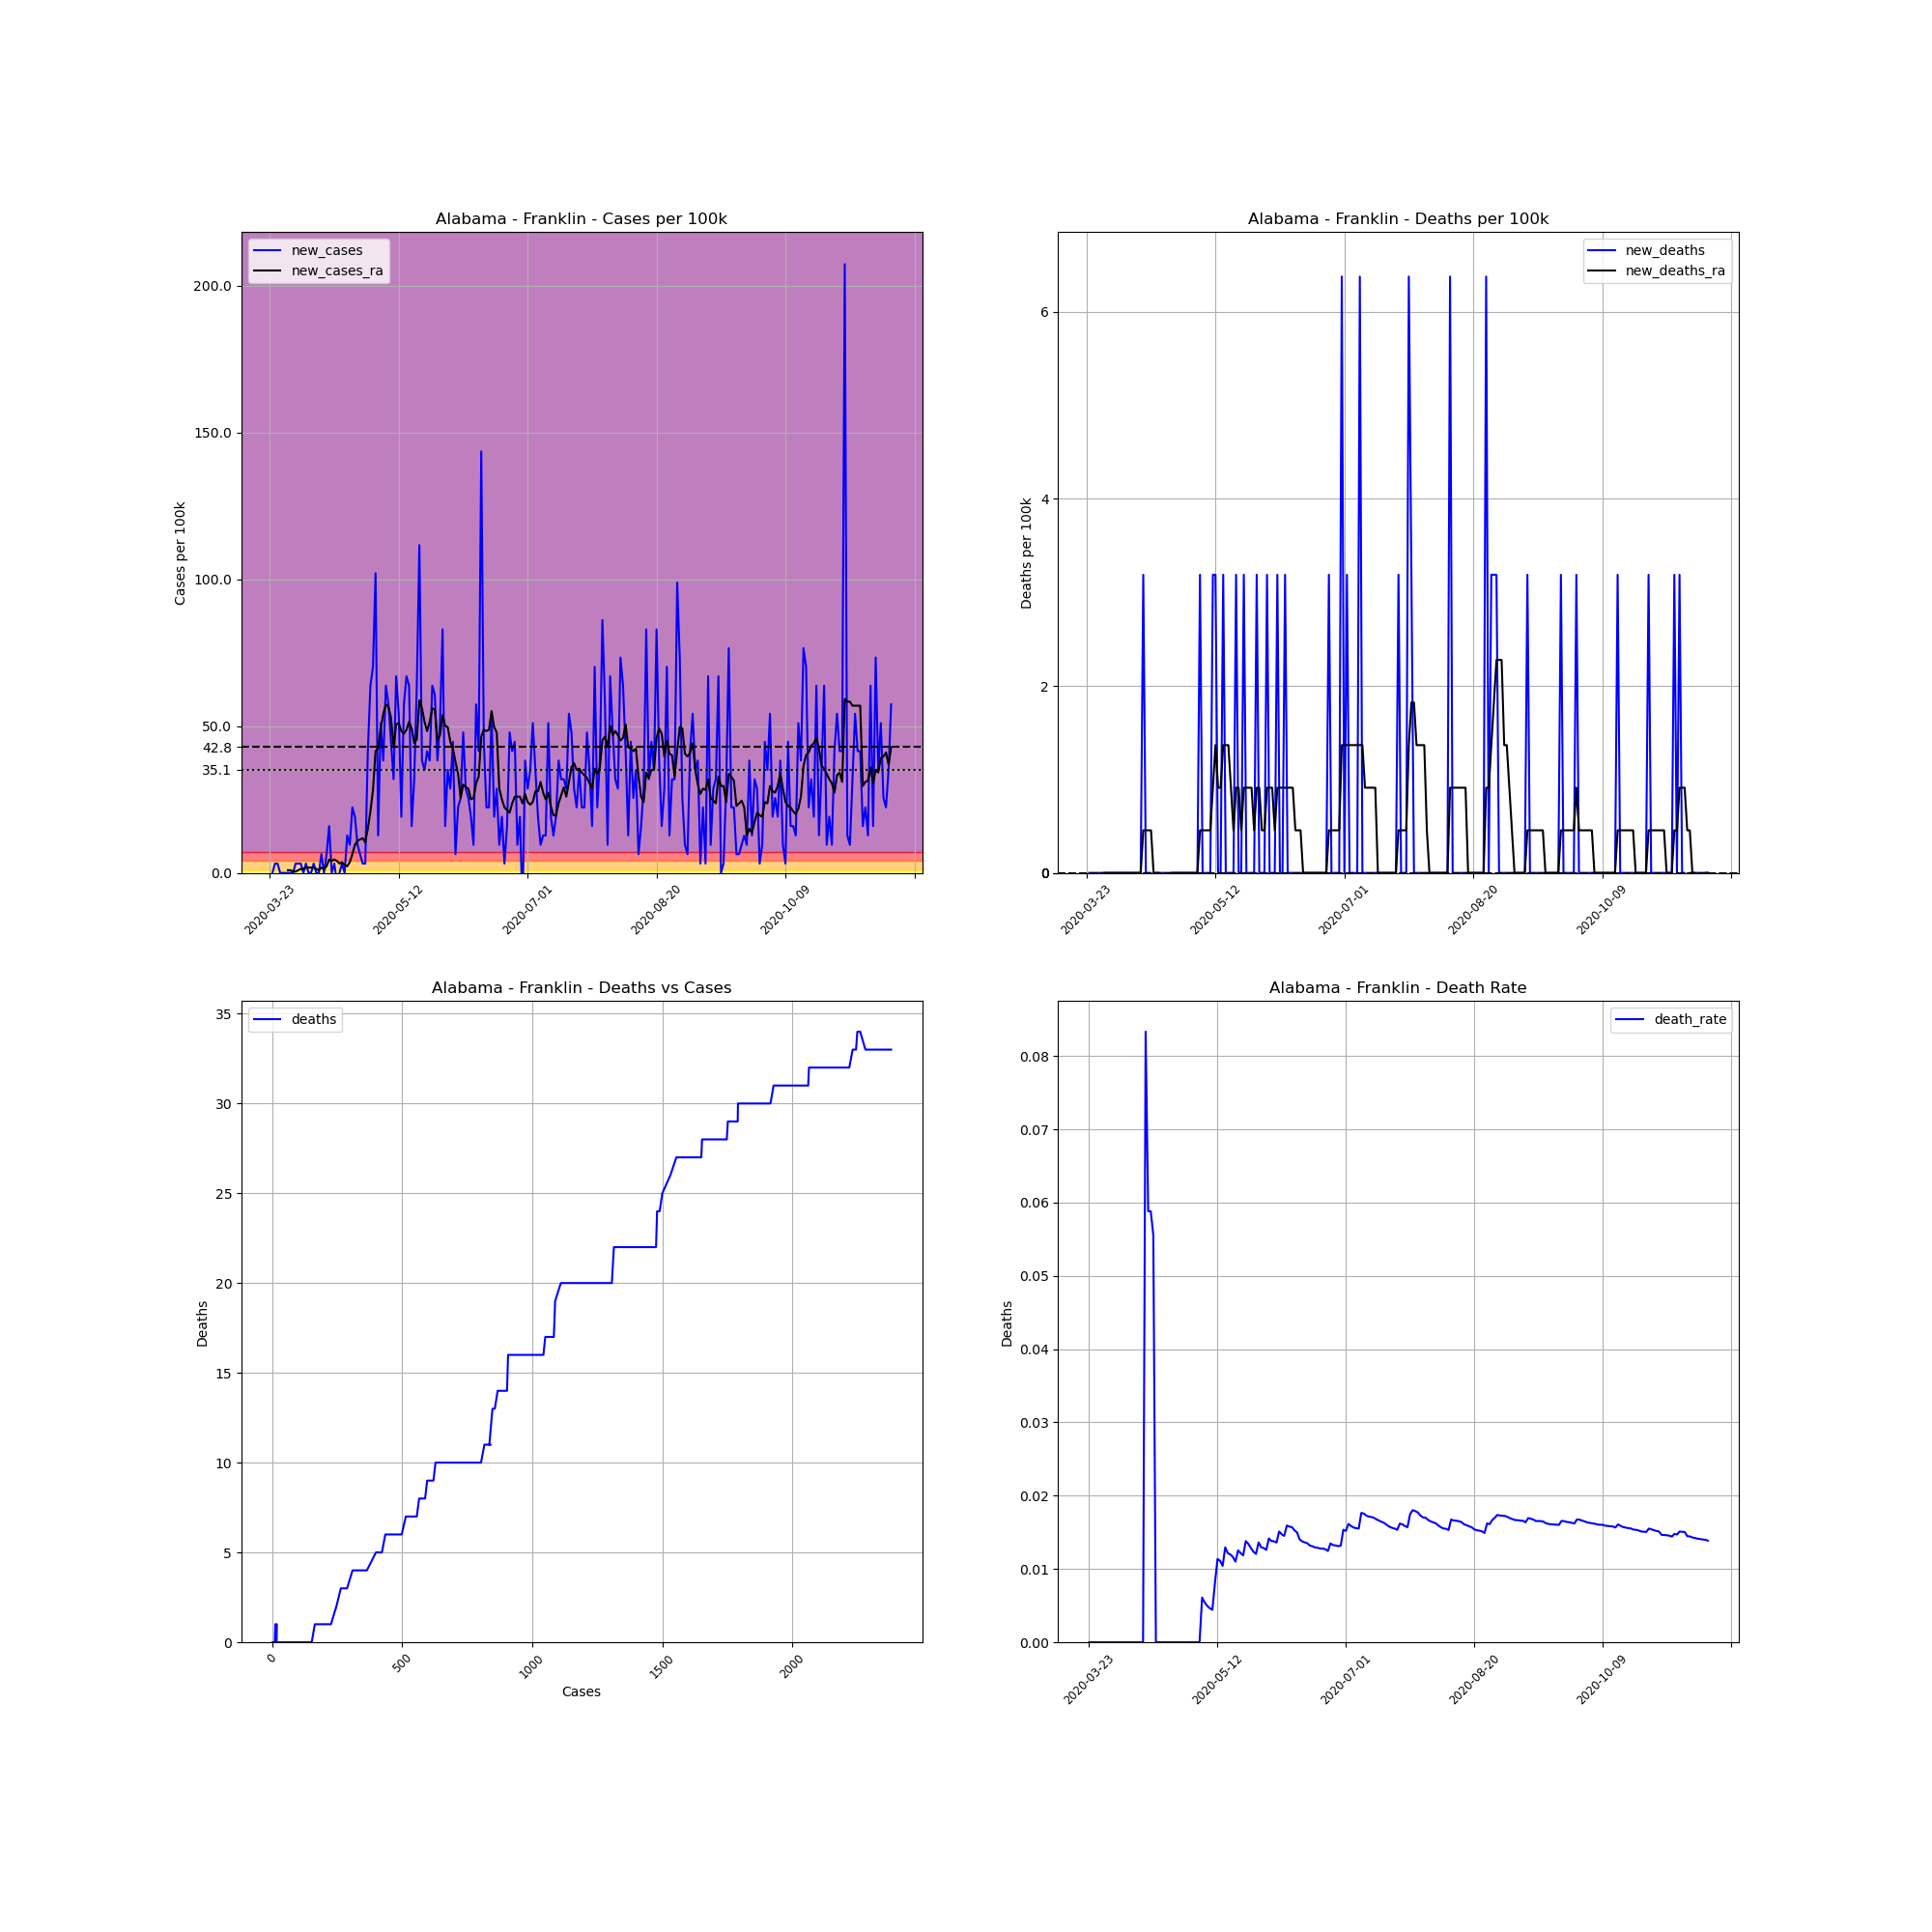

The file beside this chart, header and first rows:
, date, county, state, fips, cases, deaths, COUNTY, STNAME, CTYNAME, POPESTIMATE2019, cases_per_100k, deaths_per_100k, death_rate, new_cases, new_deaths, new_cases_ra, new_deaths_ra
278427, 2020-03-23, Franklin, Alabama, 1059, 1, 0, 59, Alabama, Franklin, 31362, 3.189, 0.0, 0.0, , , , 
278428, 2020-03-24, Franklin, Alabama, 1059, 1, 0, 59, Alabama, Franklin, 31362, 3.189, 0.0, 0.0, 0.0, 0.0, , 
278429, 2020-03-25, Franklin, Alabama, 1059, 2, 0, 59, Alabama, Franklin, 31362, 6.377, 0.0, 0.0, 3.189, 0.0, , 
278430, 2020-03-26, Franklin, Alabama, 1059, 3, 0, 59, Alabama, Franklin, 31362, 9.566, 0.0, 0.0, 3.189, 0.0, , 
278431, 2020-03-27, Franklin, Alabama, 1059, 3, 0, 59, Alabama, Franklin, 31362, 9.566, 0.0, 0.0, 0.0, 0.0, , 
278432, 2020-03-28, Franklin, Alabama, 1059, 3, 0, 59, Alabama, Franklin, 31362, 9.566, 0.0, 0.0, 0.0, 0.0, , 
278433, 2020-03-29, Franklin, Alabama, 1059, 3, 0, 59, Alabama, Franklin, 31362, 9.566, 0.0, 0.0, 0.0, 0.0, , 
278434, 2020-03-30, Franklin, Alabama, 1059, 3, 0, 59, Alabama, Franklin, 31362, 9.566, 0.0, 0.0, 0.0, 0.0, 0.911, 0.0
278435, 2020-03-31, Franklin, Alabama, 1059, 3, 0, 59, Alabama, Franklin, 31362, 9.566, 0.0, 0.0, 0.0, 0.0, 0.911, 0.0
278436, 2020-04-01, Franklin, Alabama, 1059, 3, 0, 59, Alabama, Franklin, 31362, 9.566, 0.0, 0.0, 0.0, 0.0, 0.4555, 0.0
278437, 2020-04-02, Franklin, Alabama, 1059, 4, 0, 59, Alabama, Franklin, 31362, 12.75, 0.0, 0.0, 3.189, 0.0, 0.4555, 0.0
278438, 2020-04-03, Franklin, Alabama, 1059, 5, 0, 59, Alabama, Franklin, 31362, 15.94, 0.0, 0.0, 3.189, 0.0, 0.911, 0.0
278439, 2020-04-04, Franklin, Alabama, 1059, 6, 0, 59, Alabama, Franklin, 31362, 19.13, 0.0, 0.0, 3.189, 0.0, 1.367, 0.0
278440, 2020-04-05, Franklin, Alabama, 1059, 6, 0, 59, Alabama, Franklin, 31362, 19.13, 0.0, 0.0, 0.0, 0.0, 1.367, 0.0
278441, 2020-04-06, Franklin, Alabama, 1059, 7, 0, 59, Alabama, Franklin, 31362, 22.32, 0.0, 0.0, 3.189, 0.0, 1.822, 0.0
278442, 2020-04-07, Franklin, Alabama, 1059, 7, 0, 59, Alabama, Franklin, 31362, 22.32, 0.0, 0.0, 0.0, 0.0, 1.822, 0.0
278443, 2020-04-08, Franklin, Alabama, 1059, 7, 0, 59, Alabama, Franklin, 31362, 22.32, 0.0, 0.0, 0.0, 0.0, 1.822, 0.0
278444, 2020-04-09, Franklin, Alabama, 1059, 8, 0, 59, Alabama, Franklin, 31362, 25.51, 0.0, 0.0, 3.189, 0.0, 1.822, 0.0
278445, 2020-04-10, Franklin, Alabama, 1059, 8, 0, 59, Alabama, Franklin, 31362, 25.51, 0.0, 0.0, 0.0, 0.0, 1.367, 0.0
278446, 2020-04-11, Franklin, Alabama, 1059, 8, 0, 59, Alabama, Franklin, 31362, 25.51, 0.0, 0.0, 0.0, 0.0, 0.911, 0.0
278447, 2020-04-12, Franklin, Alabama, 1059, 10, 0, 59, Alabama, Franklin, 31362, 31.89, 0.0, 0.0, 6.377, 0.0, 1.822, 0.0
278448, 2020-04-13, Franklin, Alabama, 1059, 10, 0, 59, Alabama, Franklin, 31362, 31.89, 0.0, 0.0, 0.0, 0.0, 1.367, 0.0
278449, 2020-04-14, Franklin, Alabama, 1059, 12, 1, 59, Alabama, Franklin, 31362, 38.26, 3.189, 0.08333, 6.377, 3.189, 2.278, 0.4555
278450, 2020-04-15, Franklin, Alabama, 1059, 17, 1, 59, Alabama, Franklin, 31362, 54.21, 3.189, 0.05882, 15.94, 0.0, 4.555, 0.4555
278451, 2020-04-16, Franklin, Alabama, 1059, 17, 1, 59, Alabama, Franklin, 31362, 54.21, 3.189, 0.05882, 0.0, 0.0, 4.1, 0.4555
278452, 2020-04-17, Franklin, Alabama, 1059, 18, 1, 59, Alabama, Franklin, 31362, 57.39, 3.189, 0.05556, 3.189, 0.0, 4.555, 0.4555
278453, 2020-04-18, Franklin, Alabama, 1059, 17, 0, 59, Alabama, Franklin, 31362, 54.21, 0.0, 0.0, -3.189, -3.189, 4.1, 0.0
278454, 2020-04-19, Franklin, Alabama, 1059, 17, 0, 59, Alabama, Franklin, 31362, 54.21, 0.0, 0.0, 0.0, 0.0, 3.189, 0.0
278455, 2020-04-20, Franklin, Alabama, 1059, 18, 0, 59, Alabama, Franklin, 31362, 57.39, 0.0, 0.0, 3.189, 0.0, 3.644, 0.0
278456, 2020-04-21, Franklin, Alabama, 1059, 18, 0, 59, Alabama, Franklin, 31362, 57.39, 0.0, 0.0, 0.0, 0.0, 2.733, -0.4555
278457, 2020-04-22, Franklin, Alabama, 1059, 22, 0, 59, Alabama, Franklin, 31362, 70.15, 0.0, 0.0, 12.75, 0.0, 2.278, -0.4555
278458, 2020-04-23, Franklin, Alabama, 1059, 25, 0, 59, Alabama, Franklin, 31362, 79.71, 0.0, 0.0, 9.566, 0.0, 3.644, -0.4555
278459, 2020-04-24, Franklin, Alabama, 1059, 32, 0, 59, Alabama, Franklin, 31362, 102, 0.0, 0.0, 22.32, 0.0, 6.377, -0.4555
278460, 2020-04-25, Franklin, Alabama, 1059, 38, 0, 59, Alabama, Franklin, 31362, 121.2, 0.0, 0.0, 19.13, 0.0, 9.566, 0.0
278461, 2020-04-26, Franklin, Alabama, 1059, 41, 0, 59, Alabama, Franklin, 31362, 130.7, 0.0, 0.0, 9.566, 0.0, 10.93, 0.0
278462, 2020-04-27, Franklin, Alabama, 1059, 43, 0, 59, Alabama, Franklin, 31362, 137.1, 0.0, 0.0, 6.377, 0.0, 11.39, 0.0
278463, 2020-04-28, Franklin, Alabama, 1059, 44, 0, 59, Alabama, Franklin, 31362, 140.3, 0.0, 0.0, 3.189, 0.0, 11.84, 0.0
278464, 2020-04-29, Franklin, Alabama, 1059, 45, 0, 59, Alabama, Franklin, 31362, 143.5, 0.0, 0.0, 3.189, 0.0, 10.48, 0.0
278465, 2020-04-30, Franklin, Alabama, 1059, 58, 0, 59, Alabama, Franklin, 31362, 184.9, 0.0, 0.0, 41.45, 0.0, 15.03, 0.0
278466, 2020-05-01, Franklin, Alabama, 1059, 78, 0, 59, Alabama, Franklin, 31362, 248.7, 0.0, 0.0, 63.77, 0.0, 20.95, 0.0
278467, 2020-05-02, Franklin, Alabama, 1059, 100, 0, 59, Alabama, Franklin, 31362, 318.9, 0.0, 0.0, 70.15, 0.0, 28.24, 0.0
278468, 2020-05-03, Franklin, Alabama, 1059, 132, 0, 59, Alabama, Franklin, 31362, 420.9, 0.0, 0.0, 102, 0.0, 41.45, 0.0
278469, 2020-05-04, Franklin, Alabama, 1059, 136, 0, 59, Alabama, Franklin, 31362, 433.6, 0.0, 0.0, 12.75, 0.0, 42.36, 0.0
278470, 2020-05-05, Franklin, Alabama, 1059, 152, 0, 59, Alabama, Franklin, 31362, 484.7, 0.0, 0.0, 51.02, 0.0, 49.2, 0.0
278471, 2020-05-06, Franklin, Alabama, 1059, 164, 1, 59, Alabama, Franklin, 31362, 522.9, 3.189, 0.006098, 38.26, 3.189, 54.21, 0.4555
278472, 2020-05-07, Franklin, Alabama, 1059, 184, 1, 59, Alabama, Franklin, 31362, 586.7, 3.189, 0.005435, 63.77, 0.0, 57.39, 0.4555
278473, 2020-05-08, Franklin, Alabama, 1059, 202, 1, 59, Alabama, Franklin, 31362, 644.1, 3.189, 0.00495, 57.39, 0.0, 56.48, 0.4555
278474, 2020-05-09, Franklin, Alabama, 1059, 216, 1, 59, Alabama, Franklin, 31362, 688.7, 3.189, 0.00463, 44.64, 0.0, 52.84, 0.4555
278475, 2020-05-10, Franklin, Alabama, 1059, 226, 1, 59, Alabama, Franklin, 31362, 720.6, 3.189, 0.004425, 31.89, 0.0, 42.82, 0.4555
278476, 2020-05-11, Franklin, Alabama, 1059, 247, 2, 59, Alabama, Franklin, 31362, 787.6, 6.377, 0.008097, 66.96, 3.189, 50.56, 0.911
278477, 2020-05-12, Franklin, Alabama, 1059, 264, 3, 59, Alabama, Franklin, 31362, 841.8, 9.566, 0.01136, 54.21, 3.189, 51.02, 1.367
278478, 2020-05-13, Franklin, Alabama, 1059, 270, 3, 59, Alabama, Franklin, 31362, 860.9, 9.566, 0.01111, 19.13, 0.0, 48.28, 0.911
278479, 2020-05-14, Franklin, Alabama, 1059, 288, 3, 59, Alabama, Franklin, 31362, 918.3, 9.566, 0.01042, 57.39, 0.0, 47.37, 0.911
278480, 2020-05-15, Franklin, Alabama, 1059, 309, 4, 59, Alabama, Franklin, 31362, 985.3, 12.75, 0.01294, 66.96, 3.189, 48.74, 1.367
278481, 2020-05-16, Franklin, Alabama, 1059, 329, 4, 59, Alabama, Franklin, 31362, 1049, 12.75, 0.01216, 63.77, 0.0, 51.47, 1.367
278482, 2020-05-17, Franklin, Alabama, 1059, 334, 4, 59, Alabama, Franklin, 31362, 1065, 12.75, 0.01198, 15.94, 0.0, 49.2, 1.367
278483, 2020-05-18, Franklin, Alabama, 1059, 344, 4, 59, Alabama, Franklin, 31362, 1097, 12.75, 0.01163, 31.89, 0.0, 44.18, 0.911
278484, 2020-05-19, Franklin, Alabama, 1059, 364, 4, 59, Alabama, Franklin, 31362, 1161, 12.75, 0.01099, 63.77, 0.0, 45.55, 0.4555
278485, 2020-05-20, Franklin, Alabama, 1059, 399, 5, 59, Alabama, Franklin, 31362, 1272, 15.94, 0.01253, 111.6, 3.189, 58.76, 0.911
278486, 2020-05-21, Franklin, Alabama, 1059, 411, 5, 59, Alabama, Franklin, 31362, 1311, 15.94, 0.01217, 38.26, 0.0, 56.03, 0.911
... 182 more rows
